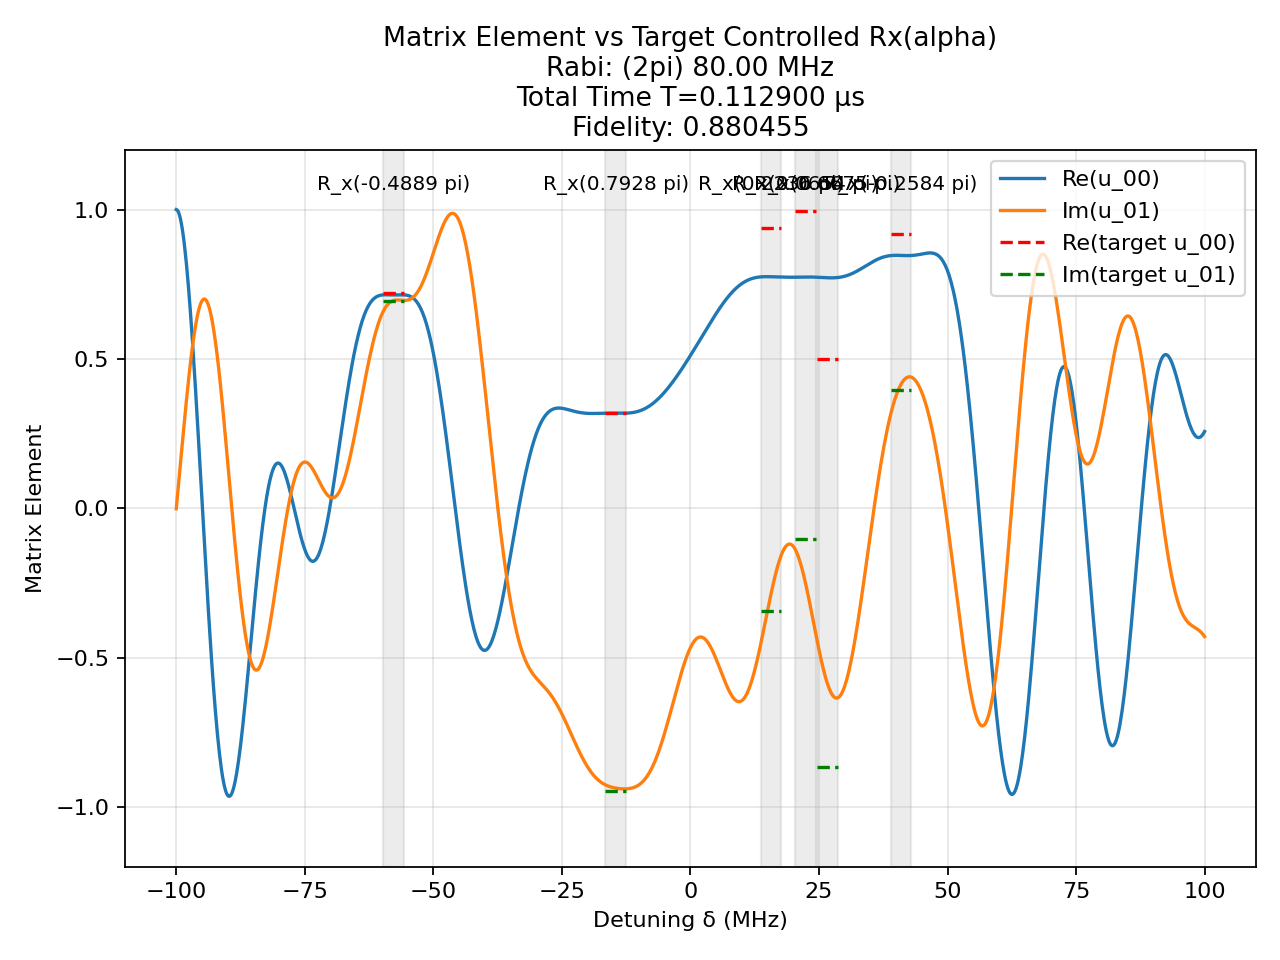

The table this chart was drawn from, first rows:
t (us), H_x (2pi MHz), H_z (2pi MHz)
0.002795, 80.0, 0.0
0.00125, 0.0, 100.0
0.0003237, 80.0, 0.0
0.00125, 0.0, 100.0
0.0005624, -80.0, 0.0
0.00125, 0.0, 100.0
0.0005152, -80.0, 0.0
0.00125, 0.0, 100.0
0.001599, -80.0, 0.0
0.00125, 0.0, 100.0
0.001079, -80.0, 0.0
0.00125, 0.0, 100.0
0.0009274, -80.0, 0.0
0.00125, 0.0, 100.0
0.001282, -80.0, 0.0
0.00125, 0.0, 100.0
0.0008422, -80.0, 0.0
0.00125, 0.0, 100.0
0.0004772, 80.0, 0.0
0.00125, 0.0, 100.0
0.0008345, 80.0, 0.0
0.00125, 0.0, 100.0
0.0002842, 80.0, 0.0
0.00125, 0.0, 100.0
0.0006358, -80.0, 0.0
0.00125, 0.0, 100.0
0.002566, -80.0, 0.0
0.00125, 0.0, 100.0
0.0006308, 80.0, 0.0
0.00125, 0.0, 100.0
0.0002583, 80.0, 0.0
0.00125, 0.0, 100.0
0.001715, -80.0, 0.0
0.00125, 0.0, 100.0
7.057250023553273e-05, -80.0, 0.0
0.00125, 0.0, 100.0
0.001147, 80.0, 0.0
0.00125, 0.0, 100.0
0.0004914, -80.0, 0.0
0.00125, 0.0, 100.0
3.1430609664220904e-05, -80.0, 0.0
0.00125, 0.0, 100.0
2.7207580956850012e-05, -80.0, 0.0
0.00125, 0.0, 100.0
0.00236, -80.0, 0.0
0.00125, 0.0, 100.0
0.00117, 80.0, 0.0
0.00125, 0.0, 100.0
0.0004872, -80.0, 0.0
0.00125, 0.0, 100.0
0.0002577, -80.0, 0.0
0.00125, 0.0, 100.0
0.0006367, 80.0, 0.0
0.00125, 0.0, 100.0
0.001282, 80.0, 0.0
0.00125, 0.0, 100.0
0.00161, 80.0, 0.0
0.00125, 0.0, 100.0
0.001277, -80.0, 0.0
0.00125, 0.0, 100.0
... 41 more rows
